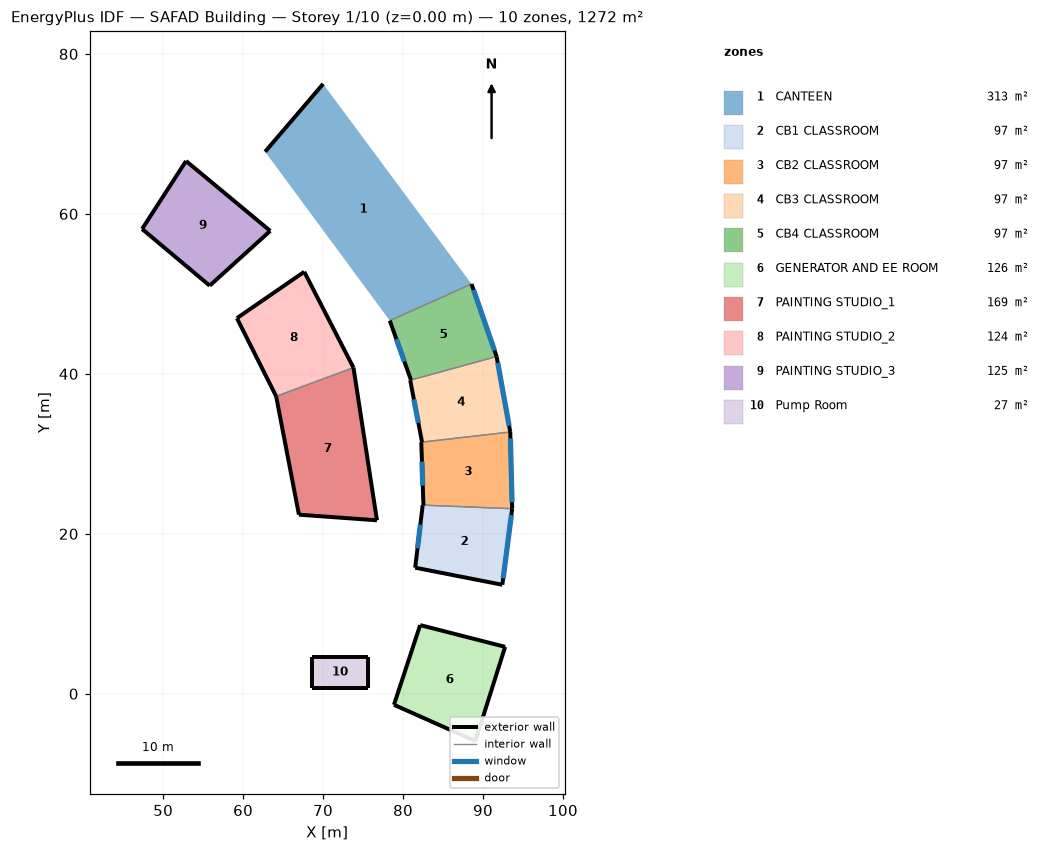
=== STOREY PLAN SPEC (per zone: floor XY polygon, exterior-wall plan segments, windows/doors) ===
zone 1: CANTEEN  (313.1 m²)
  floor: (70.01, 76.26) (88.56, 51.24) (78.34, 46.65) (62.75, 67.78)
  exterior wall: (70.01, 76.26) – (62.75, 67.78)  [11.2 m]
  interior walls: 1
zone 2: CB1 CLASSROOM  (97.1 m²)
  floor: (93.65, 23.14) (92.41, 13.63) (81.52, 15.76) (82.46, 23.59)
  exterior wall: (92.41, 13.63) – (93.65, 23.14)  [9.6 m]
    window: (92.52, 14.42) – (93.54, 22.35)  [16.0 m²]
  exterior wall: (81.52, 15.76) – (92.41, 13.63)  [11.1 m]
  exterior wall: (82.46, 23.59) – (81.52, 15.76)  [7.9 m]
    window: (82.17, 21.17) – (81.81, 18.19)  [6.0 m²]
  interior walls: 1
zone 3: CB2 CLASSROOM  (97.1 m²)
  floor: (93.41, 32.73) (93.65, 23.14) (82.55, 23.58) (82.28, 31.46)
  exterior wall: (93.65, 23.14) – (93.41, 32.73)  [9.6 m]
    window: (93.63, 23.94) – (93.43, 31.94)  [16.0 m²]
  exterior wall: (82.28, 31.46) – (82.55, 23.58)  [7.9 m]
    window: (82.36, 29.02) – (82.47, 26.02)  [6.0 m²]
  interior walls: 2
zone 4: CB3 CLASSROOM  (97.1 m²)
  floor: (91.70, 42.17) (93.41, 32.73) (82.37, 31.47) (80.90, 39.21)
  exterior wall: (93.41, 32.73) – (91.70, 42.17)  [9.6 m]
    window: (93.26, 33.51) – (91.84, 41.39)  [16.0 m²]
  exterior wall: (80.90, 39.21) – (82.37, 31.47)  [7.9 m]
    window: (81.35, 36.81) – (81.92, 33.87)  [6.0 m²]
  interior walls: 2
zone 5: CB4 CLASSROOM  (97.1 m²)
  floor: (88.56, 51.24) (91.70, 42.17) (80.99, 39.23) (78.34, 46.65)
  exterior wall: (91.70, 42.17) – (88.56, 51.24)  [9.6 m]
    window: (91.44, 42.93) – (88.82, 50.49)  [16.0 m²]
  exterior wall: (78.34, 46.65) – (80.99, 39.23)  [7.9 m]
    window: (79.16, 44.36) – (80.17, 41.53)  [6.0 m²]
  interior walls: 2
zone 6: GENERATOR AND EE ROOM  (125.8 m²)
  floor: (92.76, 5.87) (89.04, -5.92) (78.87, -1.38) (82.14, 8.58)
  exterior wall: (89.04, -5.92) – (92.76, 5.87)  [12.4 m]
  exterior wall: (92.76, 5.87) – (82.14, 8.58)  [11.0 m]
  exterior wall: (78.87, -1.38) – (89.04, -5.92)  [11.1 m]
  exterior wall: (82.14, 8.58) – (78.87, -1.38)  [10.5 m]
zone 7: PAINTING STUDIO_1  (168.7 m²)
  floor: (73.80, 40.78) (76.74, 21.69) (66.98, 22.39) (64.13, 37.19)
  exterior wall: (76.74, 21.69) – (73.80, 40.78)  [19.3 m]
  exterior wall: (64.13, 37.19) – (66.98, 22.39)  [15.1 m]
  exterior wall: (66.98, 22.39) – (76.74, 21.69)  [9.8 m]
  interior walls: 1
zone 8: PAINTING STUDIO_2  (124.3 m²)
  floor: (67.64, 52.76) (73.80, 40.78) (64.13, 37.19) (59.23, 46.96)
  exterior wall: (59.23, 46.96) – (64.13, 37.19)  [10.9 m]
  exterior wall: (67.64, 52.76) – (59.23, 46.96)  [10.2 m]
  exterior wall: (73.80, 40.78) – (67.64, 52.76)  [13.5 m]
  interior walls: 1
zone 9: PAINTING STUDIO_3  (124.5 m²)
  floor: (63.39, 57.88) (55.82, 51.03) (47.37, 58.12) (52.86, 66.62)
  exterior wall: (63.39, 57.88) – (52.86, 66.62)  [13.7 m]
  exterior wall: (52.86, 66.62) – (47.37, 58.12)  [10.1 m]
  exterior wall: (55.82, 51.03) – (63.39, 57.88)  [10.2 m]
  exterior wall: (47.37, 58.12) – (55.82, 51.03)  [11.0 m]
zone 10: Pump Room  (27.4 m²)
  floor: (75.62, 4.64) (75.62, 0.73) (68.61, 0.73) (68.61, 4.64)
  exterior wall: (68.61, 4.64) – (68.61, 0.73)  [3.9 m]
  exterior wall: (75.62, 4.64) – (68.61, 4.64)  [7.0 m]
  exterior wall: (68.61, 0.73) – (75.62, 0.73)  [7.0 m]
  exterior wall: (75.62, 0.73) – (75.62, 4.64)  [3.9 m]

=== DERIVED (storey summary) ===
Building: SAFAD Building
Storey: 1 of 10  (floor level z = 0.00 m)
Storey gross floor area: 1272.3 m²
Zones on this storey: 10
  - CANTEEN: floor 313.1 m²; exterior wall 11.2 m (30.8 m²); WWR 0.0%
  - CB1 CLASSROOM: floor 97.1 m²; exterior wall 28.6 m (78.9 m²); 2 window(s) 22.0 m²; WWR 27.9%
  - CB2 CLASSROOM: floor 97.1 m²; exterior wall 17.5 m (48.2 m²); 2 window(s) 22.0 m²; WWR 45.6%
  - CB3 CLASSROOM: floor 97.1 m²; exterior wall 17.5 m (48.2 m²); 2 window(s) 22.0 m²; WWR 45.6%
  - CB4 CLASSROOM: floor 97.1 m²; exterior wall 17.5 m (48.2 m²); 2 window(s) 22.0 m²; WWR 45.6%
  - GENERATOR AND EE ROOM: floor 125.8 m²; exterior wall 45.0 m (124.1 m²); WWR 0.0%
  - PAINTING STUDIO_1: floor 168.7 m²; exterior wall 44.2 m (144.4 m²); WWR 0.0%
  - PAINTING STUDIO_2: floor 124.3 m²; exterior wall 34.6 m (113.2 m²); WWR 0.0%
  - PAINTING STUDIO_3: floor 124.5 m²; exterior wall 45.0 m (147.3 m²); WWR 0.0%
  - Pump Room: floor 27.4 m²; exterior wall 21.8 m (60.3 m²); WWR 0.0%
Zone adjacency: (none detected)